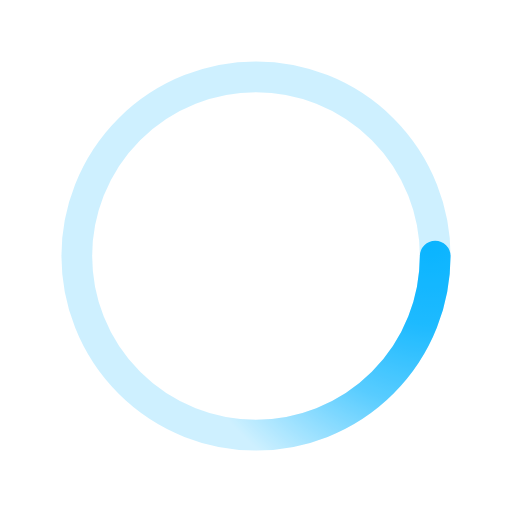
t = 0.00 s
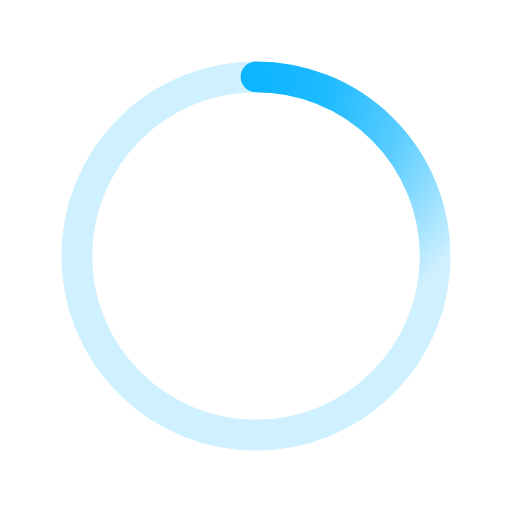
t = 0.98 s
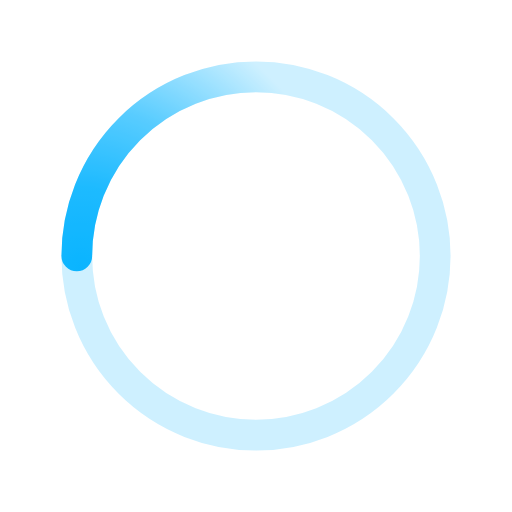
t = 1.95 s
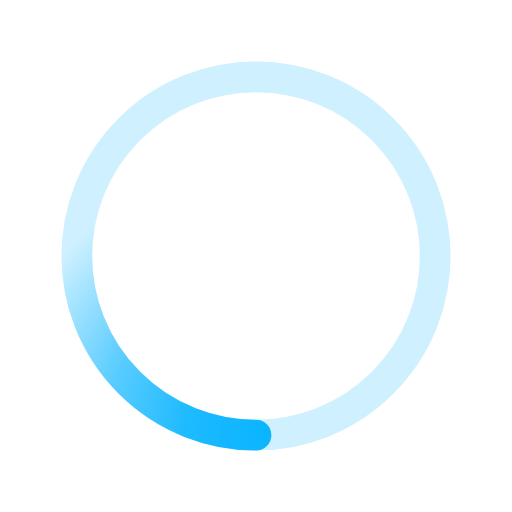
t = 2.93 s

The animated SVG that drew these frames (rendered in a browser with its animation timeline set to each time). Animation: 1 SMIL element (animateTransform=1); one cycle of 3.90 s, repeats indefinitely.

<svg xmlns="http://www.w3.org/2000/svg" viewBox="0 0 200 200"><radialGradient id="a10" cx=".66" fx=".66" cy=".3125" fy=".3125" gradientTransform="scale(1.5)"><stop offset="0" stop-color="#0AB4FF"></stop><stop offset=".3" stop-color="#0AB4FF" stop-opacity=".9"></stop><stop offset=".6" stop-color="#0AB4FF" stop-opacity=".6"></stop><stop offset=".8" stop-color="#0AB4FF" stop-opacity=".3"></stop><stop offset="1" stop-color="#0AB4FF" stop-opacity="0"></stop></radialGradient><circle transform-origin="center" fill="none" stroke="url(#a10)" stroke-width="12" stroke-linecap="round" stroke-dasharray="200 1000" stroke-dashoffset="0" cx="100" cy="100" r="70"><animateTransform type="rotate" attributeName="transform" calcMode="spline" dur="3.9" values="360;0" keyTimes="0;1" keySplines="0 0 1 1" repeatCount="indefinite"></animateTransform></circle><circle transform-origin="center" fill="none" opacity=".2" stroke="#0AB4FF" stroke-width="12" stroke-linecap="round" cx="100" cy="100" r="70"></circle></svg>
